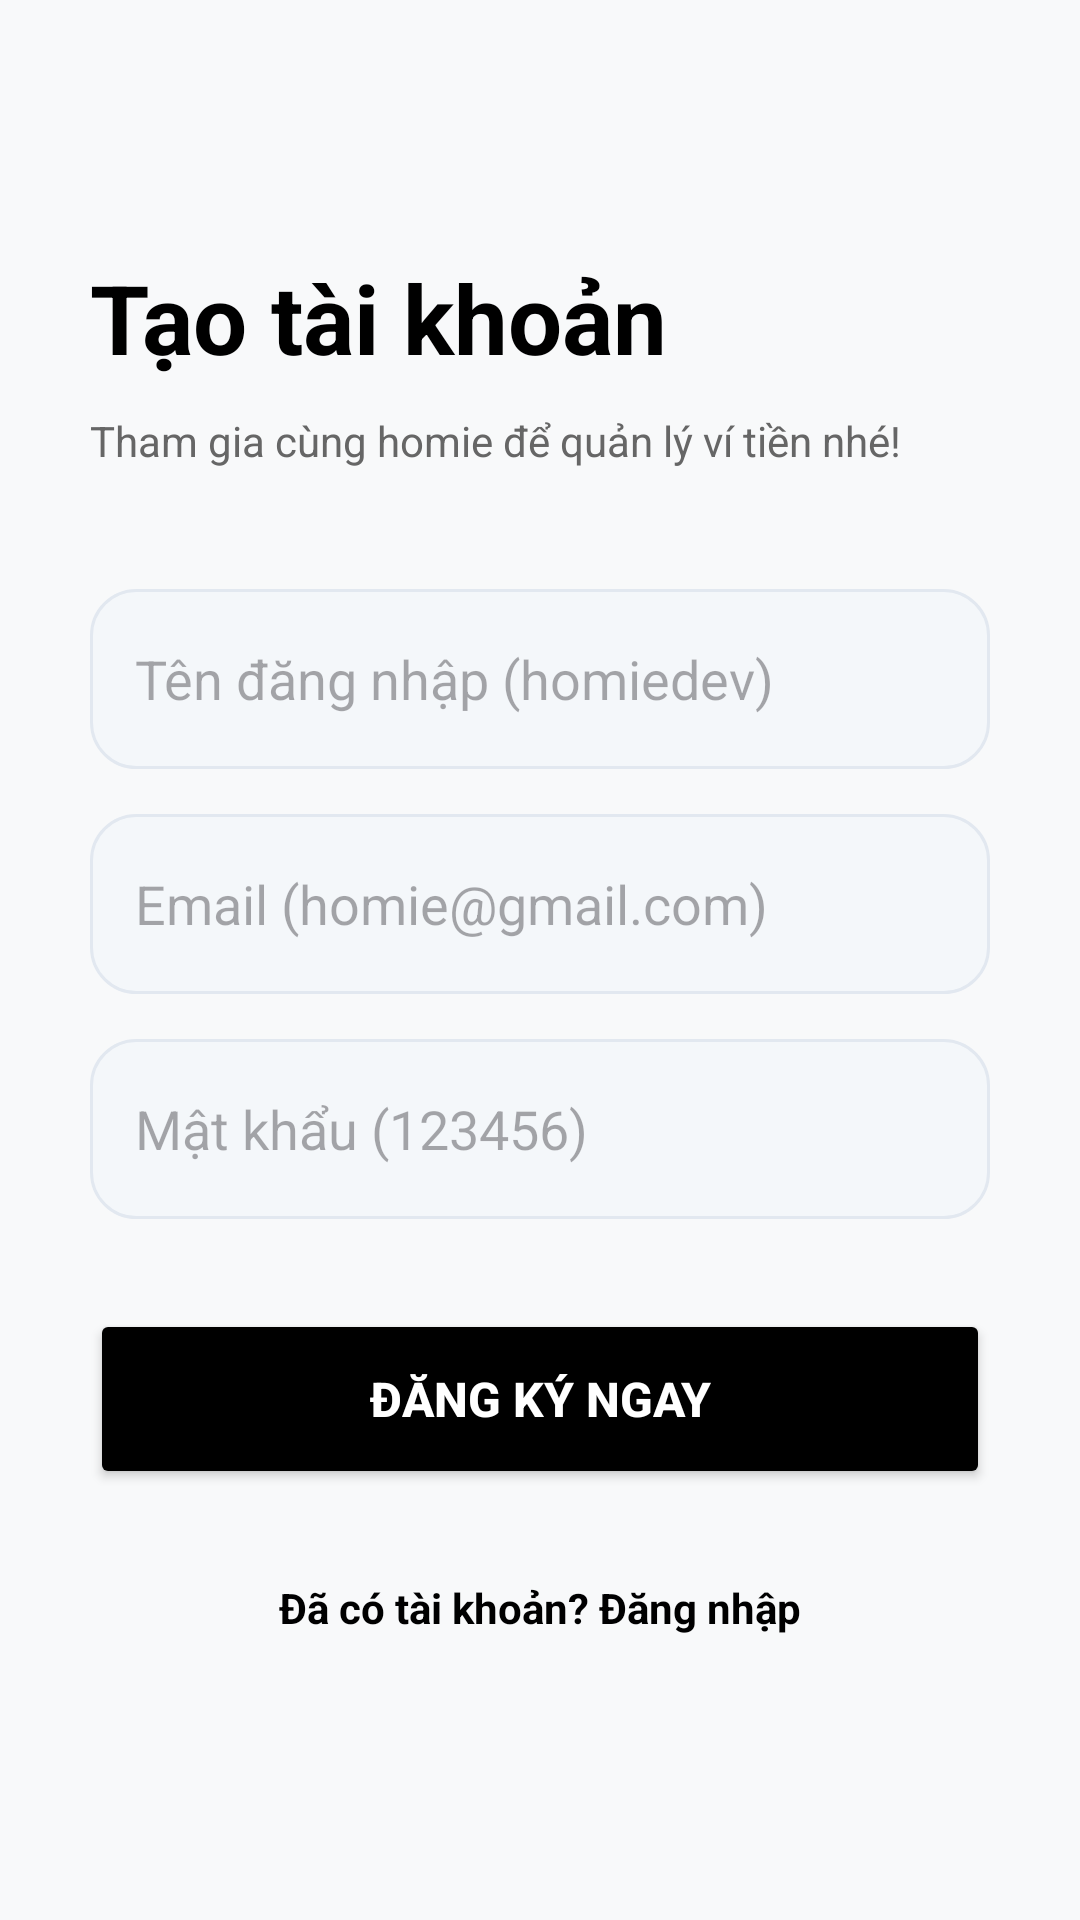

Android layout source for this screen:
<!-- AndroidManifest.xml: application theme Theme.HomieFinanceApp -->
<!-- res/layout/activity_register.xml -->
<?xml version="1.0" encoding="utf-8"?>
<LinearLayout xmlns:android="http://schemas.android.com/apk/res/android"
    android:layout_width="match_parent"
    android:layout_height="match_parent"
    android:orientation="vertical"
    android:padding="30dp"
    android:gravity="center"
    android:background="#F8F9FA">

    <TextView
        android:layout_width="match_parent"
        android:layout_height="wrap_content"
        android:text="Tạo tài khoản"
        android:textSize="32sp"
        android:textStyle="bold"
        android:textColor="@color/black"
        android:layout_marginBottom="10dp"/>

    <TextView
        android:layout_width="match_parent"
        android:layout_height="wrap_content"
        android:text="Tham gia cùng homie để quản lý ví tiền nhé!"
        android:textSize="14sp"
        android:textColor="#666666"
        android:layout_marginBottom="40dp"/>

    <EditText
        android:id="@+id/etUsername"
        android:layout_width="match_parent"
        android:layout_height="60dp"
        android:hint="Tên đăng nhập (homiedev)"
        android:padding="15dp"
        android:background="@drawable/bg_edittext"
        android:layout_marginBottom="15dp"/>

    <EditText
        android:id="@+id/etEmail"
        android:layout_width="match_parent"
        android:layout_height="60dp"
        android:hint="Email (homie@gmail.com)"
        android:inputType="textEmailAddress"
        android:padding="15dp"
        android:background="@drawable/bg_edittext"
        android:layout_marginBottom="15dp"/>

    <EditText
        android:id="@+id/etPassword"
        android:layout_width="match_parent"
        android:layout_height="60dp"
        android:hint="Mật khẩu (123456)"
        android:inputType="textPassword"
        android:padding="15dp"
        android:background="@drawable/bg_edittext"
        android:layout_marginBottom="30dp"/>

    <Button
        android:id="@+id/btnRegister"
        android:layout_width="match_parent"
        android:layout_height="60dp"
        android:text="ĐĂNG KÝ NGAY"
        android:textSize="16sp"
        android:textStyle="bold"
        android:textColor="@color/white"
        android:backgroundTint="@color/black" />

    <TextView
        android:id="@+id/tvBackToLogin"
        android:layout_width="wrap_content"
        android:layout_height="wrap_content"
        android:text="Đã có tài khoản? Đăng nhập"
        android:textColor="#000000"
        android:textStyle="bold"
        android:layout_marginTop="20dp"
        android:padding="10dp"/>
</LinearLayout>
<!-- resources referenced by this layout -->
<resources>
  <!-- drawable bg_edittext (drawable) -->
  <?xml version="1.0" encoding="utf-8"?>
  <shape xmlns:android="http://schemas.android.com/apk/res/android"
      android:shape="rectangle">
  
      <solid android:color="#F4F7FA" />
  
      <corners android:radius="15dp" />
  
      <stroke
          android:width="1dp"
          android:color="#E2E8F0" />
  
      <padding
          android:bottom="12dp"
          android:left="16dp"
          android:right="16dp"
          android:top="12dp" />
  </shape>
  <style name="Theme.HomieFinanceApp" parent="Base.Theme.HomieFinanceApp" />
  <style name="Base.Theme.HomieFinanceApp" parent="Theme.Material3.DayNight.NoActionBar">
          
          
      </style>
  <!-- not gathered from this repository: default colours our renderer supplied (Android Studio template values) -->
  <color name="black">#FF000000</color>
  <color name="white">#FFFFFFFF</color>
</resources>
